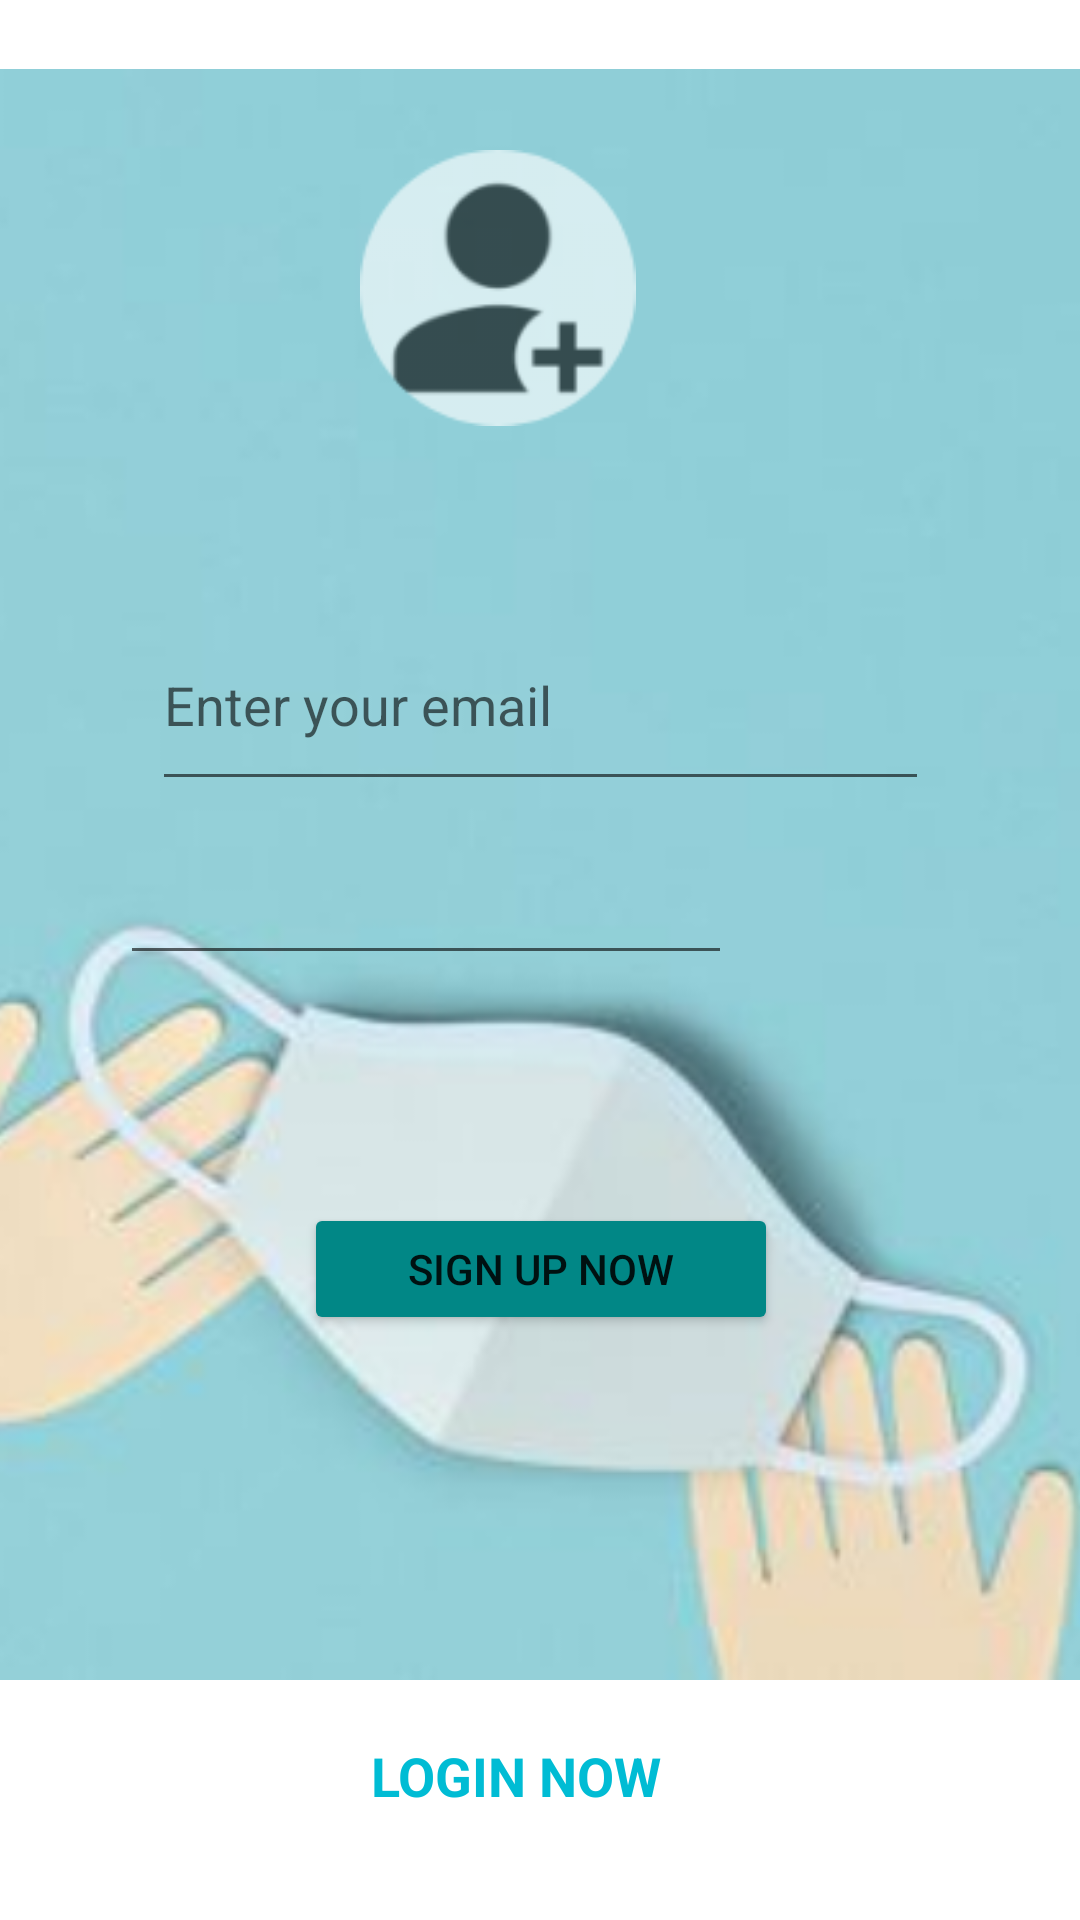

Produce the Android XML layout that renders to this screen, including the resource entries it uses.
<!-- AndroidManifest.xml: application theme Theme.HealthSpace3 -->
<!-- res/layout/activity_signup.xml -->
<?xml version="1.0" encoding="utf-8"?>
<androidx.constraintlayout.widget.ConstraintLayout xmlns:android="http://schemas.android.com/apk/res/android"
    xmlns:app="http://schemas.android.com/apk/res-auto"
    xmlns:tools="http://schemas.android.com/tools"
    android:layout_width="match_parent"
    android:layout_height="match_parent"
    tools:context=".signup">
    <ImageView
        android:id="@+id/imageView3"
        android:layout_width="586dp"
        android:layout_height="537dp"
        android:layout_marginTop="67dp"
        android:layout_marginBottom="80dp"
        app:layout_constraintBottom_toBottomOf="parent"
        app:layout_constraintEnd_toEndOf="parent"
        app:layout_constraintHorizontal_bias="0.502"
        app:layout_constraintStart_toStartOf="parent"
        app:layout_constraintTop_toTopOf="parent"
        app:layout_constraintVertical_bias="1.0"
        app:srcCompat="@drawable/image_123" />

    <ImageView
        android:layout_width="92dp"
        android:layout_height="192dp"
        android:layout_marginStart="163dp"
        android:layout_marginEnd="183dp"
        app:layout_constraintBottom_toTopOf="@+id/imageView3"
        app:layout_constraintEnd_toEndOf="parent"
        app:layout_constraintHorizontal_bias="0.555"
        app:layout_constraintStart_toStartOf="parent"
        app:layout_constraintTop_toTopOf="parent"
        app:layout_constraintVertical_bias="0.0"
        app:srcCompat="@drawable/image_131" />


    <TextView
        android:id="@+id/now"
        android:layout_width="165dp"
        android:layout_height="46dp"
        android:text="@string/logintext"
        android:textColor="#00BCD4"
        android:textSize="18sp"
        android:textStyle="bold"
        app:layout_constraintBottom_toBottomOf="parent"
        app:layout_constraintEnd_toEndOf="parent"
        app:layout_constraintHorizontal_bias="0.634"
        app:layout_constraintStart_toStartOf="parent"
        app:layout_constraintTop_toTopOf="parent"
        app:layout_constraintVertical_bias="0.976" />

    <EditText
        android:id="@+id/signemail"
        android:layout_width="259dp"
        android:layout_height="67dp"
        android:hint="Enter your email"
        android:shadowColor="#171616"
        app:layout_constraintBottom_toBottomOf="parent"
        app:layout_constraintEnd_toEndOf="parent"
        app:layout_constraintStart_toStartOf="parent"
        app:layout_constraintTop_toTopOf="parent"
        app:layout_constraintVertical_bias="0.349" />


    <EditText
        android:id="@+id/signpassword"
        android:layout_width="204dp"
        android:layout_height="37dp"
        android:layout_marginStart="91dp"
        android:layout_marginEnd="116dp"
        android:layout_marginBottom="76dp"
        android:ems="10"
        android:inputType="none|textPassword"
        android:selectAllOnFocus="true"
        android:textColor="#FFFFFF"
        app:layout_constraintBottom_toTopOf="@+id/signup"
        app:layout_constraintEnd_toEndOf="parent"
        app:layout_constraintHorizontal_bias="1.0"
        app:layout_constraintStart_toStartOf="parent" />

    <Button
        android:id="@+id/signup"
        android:layout_width="158dp"
        android:layout_height="44dp"
        android:layout_marginStart="8dp"
        android:backgroundTint="@color/teal_700"
        android:text="@string/sign"
        app:layout_constraintBottom_toBottomOf="parent"
        app:layout_constraintEnd_toEndOf="parent"
        app:layout_constraintHorizontal_bias="0.481"
        app:layout_constraintStart_toStartOf="parent"
        app:layout_constraintTop_toTopOf="parent"
        app:layout_constraintVertical_bias="0.673" />

    <ProgressBar
        android:id="@+id/progressBar"
        android:layout_width="wrap_content"
        android:layout_height="wrap_content"
        android:visibility="gone"
        app:layout_constraintBottom_toBottomOf="parent"
        app:layout_constraintEnd_toEndOf="parent"
        app:layout_constraintStart_toStartOf="parent"
        app:layout_constraintTop_toTopOf="parent" />

</androidx.constraintlayout.widget.ConstraintLayout>
<!-- resources referenced by this layout -->
<resources>
  <!-- drawable image_123: png bitmap (drawable-hdpi, 134408 bytes) -->
  <!-- drawable image_131: png bitmap (drawable-hdpi, 4075 bytes) -->
  <string name="logintext">LOGIN NOW</string>
  <string name="sign">Sign Up Now</string>
  <style name="Theme.HealthSpace3" parent="Theme.MaterialComponents.DayNight.DarkActionBar">
          
          <item name="colorPrimary">@color/purple_500</item>
          <item name="colorPrimaryVariant">@color/purple_700</item>
          <item name="colorOnPrimary">@color/white</item>
          
          <item name="colorSecondary">@color/teal_200</item>
          <item name="colorSecondaryVariant">@color/teal_700</item>
          <item name="colorOnSecondary">@color/black</item>
          
          <item name="android:statusBarColor" tools:targetApi="l">?attr/colorPrimaryVariant</item>
          
      </style>
  <!-- not gathered from this repository: default colours our renderer supplied (Android Studio template values) -->
  <color name="purple_500">#FF6200EE</color>
  <color name="purple_700">#FF3700B3</color>
  <color name="teal_200">#FF03DAC5</color>
  <color name="teal_700">#FF018786</color>
  <color name="black">#FF000000</color>
  <color name="white">#FFFFFFFF</color>
</resources>
